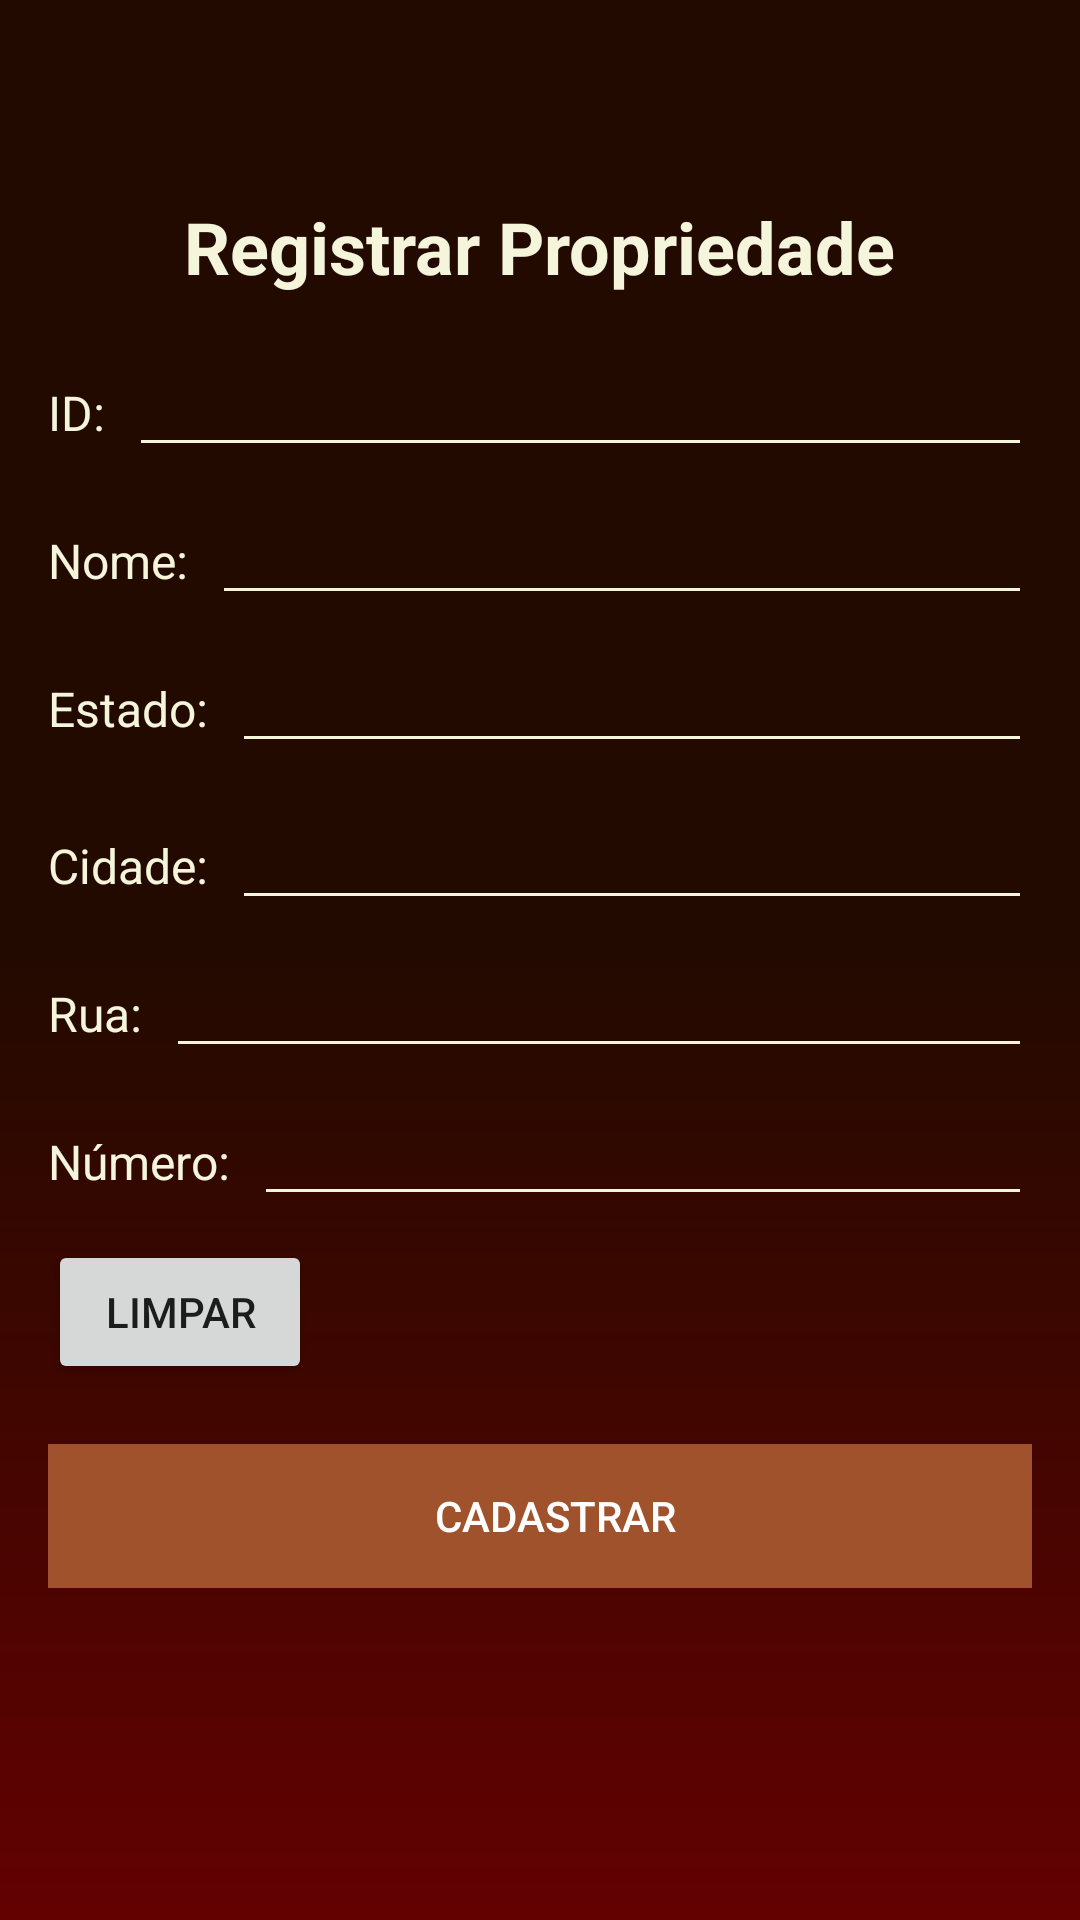

Write the Android layout XML for this screen, with the resource values it uses.
<!-- AndroidManifest.xml: application theme Theme.SCoTL -->
<!-- res/layout/activity_register_property.xml -->
<?xml version="1.0" encoding="utf-8"?>
<ScrollView xmlns:android="http://schemas.android.com/apk/res/android"
    android:layout_width="match_parent"
    android:layout_height="match_parent"
    android:background="@drawable/gradient">

    <RelativeLayout
        android:layout_width="match_parent"
        android:layout_height="wrap_content">

        <LinearLayout
            android:id="@+id/container"
            android:layout_width="match_parent"
            android:layout_height="wrap_content"
            android:layout_marginTop="50dp"
            android:orientation="vertical"
            android:padding="16dp">

            <TextView
                android:layout_width="wrap_content"
                android:layout_height="wrap_content"
                android:layout_gravity="center_horizontal"
                android:layout_marginBottom="16dp"
                android:text="Registrar Propriedade"
                android:textColor="#F5F5DC"
                android:textSize="24sp"
                android:textStyle="bold" />

            <LinearLayout
                android:layout_width="match_parent"
                android:layout_height="wrap_content"
                android:layout_marginBottom="8dp"
                android:orientation="horizontal">

                <TextView
                    android:layout_width="wrap_content"
                    android:layout_height="wrap_content"
                    android:layout_marginEnd="8dp"
                    android:text="ID:"
                    android:textColor="#F5F5DC"
                    android:textSize="16sp" />

                <EditText
                    android:id="@+id/system_client_register_property_id_edit_text"
                    android:layout_width="match_parent"
                    android:layout_height="wrap_content"
                    android:backgroundTint="#F5F5DC"
                    android:gravity="center_horizontal"
                    android:inputType="number"
                    android:textColor="#F5F5DC"
                    android:textColorHint="#BDB76B" />
            </LinearLayout>

            <LinearLayout
                android:layout_width="match_parent"
                android:layout_height="wrap_content"
                android:layout_marginBottom="8dp"
                android:orientation="horizontal">

                <TextView
                    android:layout_width="wrap_content"
                    android:layout_height="wrap_content"
                    android:layout_marginRight="8dp"
                    android:text="Nome:"
                    android:textColor="#F5F5DC"
                    android:textSize="16sp" />

                <EditText
                    android:id="@+id/system_client_register_property_name_edit_text"
                    android:layout_width="match_parent"
                    android:layout_height="wrap_content"
                    android:backgroundTint="#F5F5DC"
                    android:gravity="center_horizontal"
                    android:inputType="textPersonName"
                    android:textColor="#F5F5DC"
                    android:textColorHint="#BDB76B" />

            </LinearLayout>

            <LinearLayout
                android:layout_width="match_parent"
                android:layout_height="wrap_content"
                android:layout_marginBottom="8dp"
                android:orientation="horizontal">

                <TextView
                    android:layout_width="wrap_content"
                    android:layout_height="wrap_content"
                    android:layout_marginEnd="8dp"
                    android:text="Estado:"
                    android:textColor="#F5F5DC"
                    android:textSize="16sp" />

                <EditText
                    android:id="@+id/system_client_register_property_state_edit_text"
                    android:layout_width="match_parent"
                    android:layout_height="wrap_content"
                    android:backgroundTint="#F5F5DC"
                    android:gravity="center_horizontal"
                    android:inputType="text"
                    android:textColor="#F5F5DC"
                    android:textColorHint="#BDB76B" />
            </LinearLayout>

            <LinearLayout
                android:layout_width="match_parent"
                android:layout_height="wrap_content"
                android:layout_marginTop="3dp"
                android:background="#00000000">

                <TextView
                    android:layout_width="wrap_content"
                    android:layout_height="wrap_content"
                    android:layout_marginRight="8dp"
                    android:text="Cidade:"
                    android:textColor="#F5F5DC"
                    android:textSize="16sp"
                    android:visibility="visible" />

                <EditText
                    android:id="@+id/system_client_register_property_city_edit_text"
                    android:layout_width="match_parent"
                    android:layout_height="wrap_content"
                    android:backgroundTint="#F5F5DC"
                    android:gravity="center_horizontal"
                    android:inputType="text"
                    android:textColor="#F5F5DC"
                    android:textColorHint="@color/white" />

            </LinearLayout>

            <LinearLayout
                android:layout_width="match_parent"
                android:layout_height="wrap_content"
                android:layout_marginTop="8dp"
                android:background="#00000000">

                <TextView
                    android:id="@+id/system_client_register_employee_work_local_text_view"
                    android:layout_width="wrap_content"
                    android:layout_height="wrap_content"
                    android:layout_marginRight="8dp"
                    android:text="Rua:"
                    android:textColor="#F5F5DC"
                    android:textSize="16sp"
                    android:visibility="visible" />

                <EditText
                    android:id="@+id/system_client_register_property_street_edit_text"
                    android:layout_width="match_parent"
                    android:layout_height="wrap_content"
                    android:backgroundTint="#F5F5DC"
                    android:gravity="center_horizontal"
                    android:inputType="text"
                    android:textColor="#F5F5DC"
                    android:visibility="visible" />

            </LinearLayout>

            <LinearLayout
                android:layout_width="match_parent"
                android:layout_height="wrap_content"
                android:layout_marginTop="8dp"
                android:background="#00000000">

                <TextView
                    android:layout_width="wrap_content"
                    android:layout_height="wrap_content"
                    android:layout_marginRight="8dp"
                    android:text="Número:"
                    android:textColor="#F5F5DC"
                    android:textSize="16sp"
                    android:visibility="visible" />

                <EditText
                    android:id="@+id/system_client_register_property_number_edit_text"
                    android:layout_width="match_parent"
                    android:layout_height="wrap_content"
                    android:backgroundTint="#F5F5DC"
                    android:gravity="center_horizontal"
                    android:inputType="text"
                    android:textColor="#F5F5DC" />

            </LinearLayout>

            <Button
                android:id="@+id/system_client_register_property_clear_button"
                android:layout_width="wrap_content"
                android:layout_height="wrap_content"
                android:layout_marginTop="8dp"
                android:text="Limpar" />

            <Button
                android:id="@+id/system_client_register_property_register_button"
                android:layout_width="match_parent"
                android:layout_height="wrap_content"
                android:layout_below="@+id/container"
                android:layout_marginTop="20dp"
                android:background="#A0522D"
                android:paddingLeft="10dp"
                android:text="@string/cadastrar"
                android:textColor="#FFFFFF" />

        </LinearLayout>
    </RelativeLayout>
</ScrollView>
<!-- resources referenced by this layout -->
<resources>
  <!-- drawable gradient (drawable) -->
  <?xml version="1.0" encoding="utf-8"?>
  <shape xmlns:android="http://schemas.android.com/apk/res/android">
      <gradient
          android:type="linear"
          android:angle="270"
          android:startColor="#230A00"
          android:centerColor="#230A00"
          android:endColor="#630101"
          />
  </shape>
  <string name="cadastrar">CADASTRAR</string>
  <style name="Theme.SCoTL" parent="Theme.MaterialComponents.DayNight.DarkActionBar">
          
          <item name="colorPrimary">@color/purple_500</item>
          <item name="colorPrimaryVariant">@color/purple_700</item>
          <item name="colorOnPrimary">@color/white</item>
          
          <item name="colorSecondary">@color/teal_200</item>
          <item name="colorSecondaryVariant">@color/teal_700</item>
          <item name="colorOnSecondary">@color/black</item>
          
          <item name="android:statusBarColor" tools:targetApi="l">?attr/colorPrimaryVariant</item>
          
      </style>
  <!-- not gathered from this repository: default colours our renderer supplied (Android Studio template values) -->
  <color name="purple_500">#FF6200EE</color>
  <color name="purple_700">#FF3700B3</color>
  <color name="teal_200">#FF03DAC5</color>
  <color name="teal_700">#FF018786</color>
  <color name="black">#FF000000</color>
  <color name="white">#FFFFFFFF</color>
</resources>
